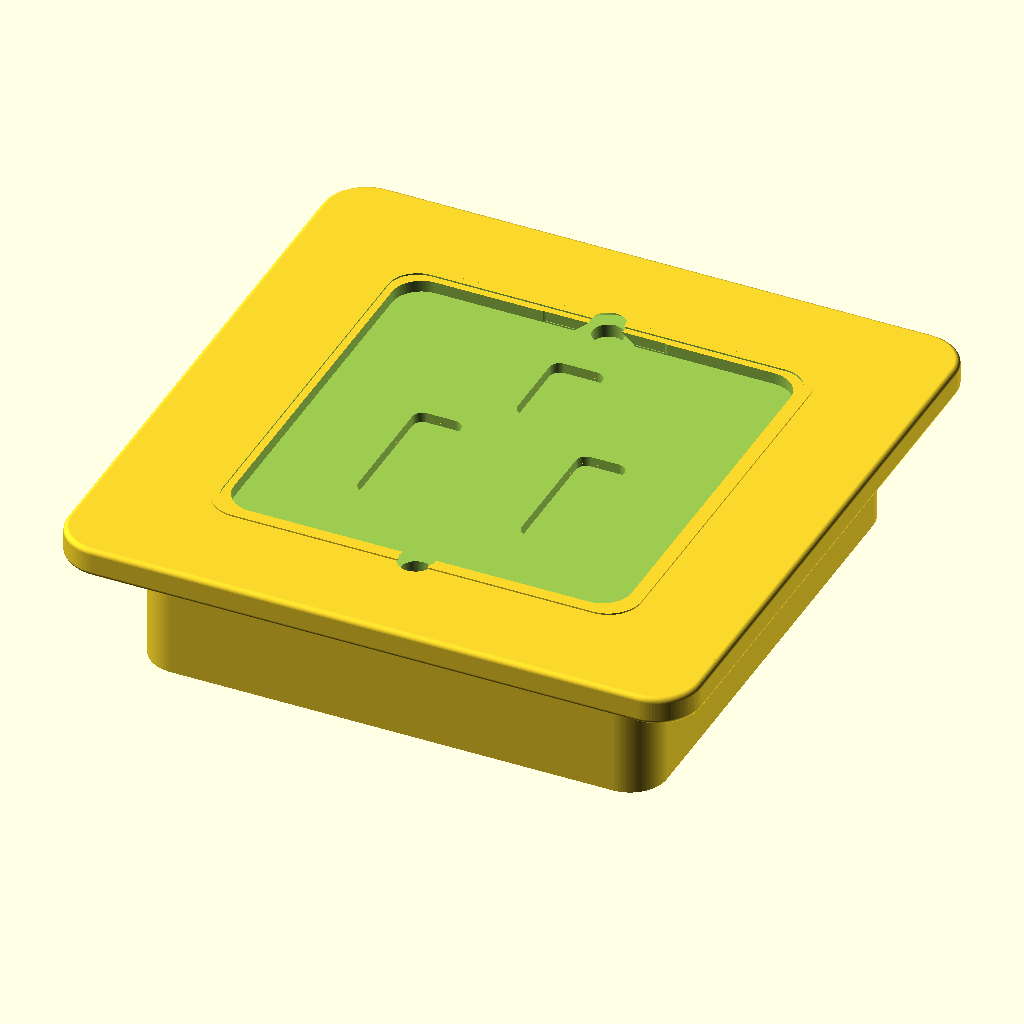
Cell 1 — every parameter at its default value.
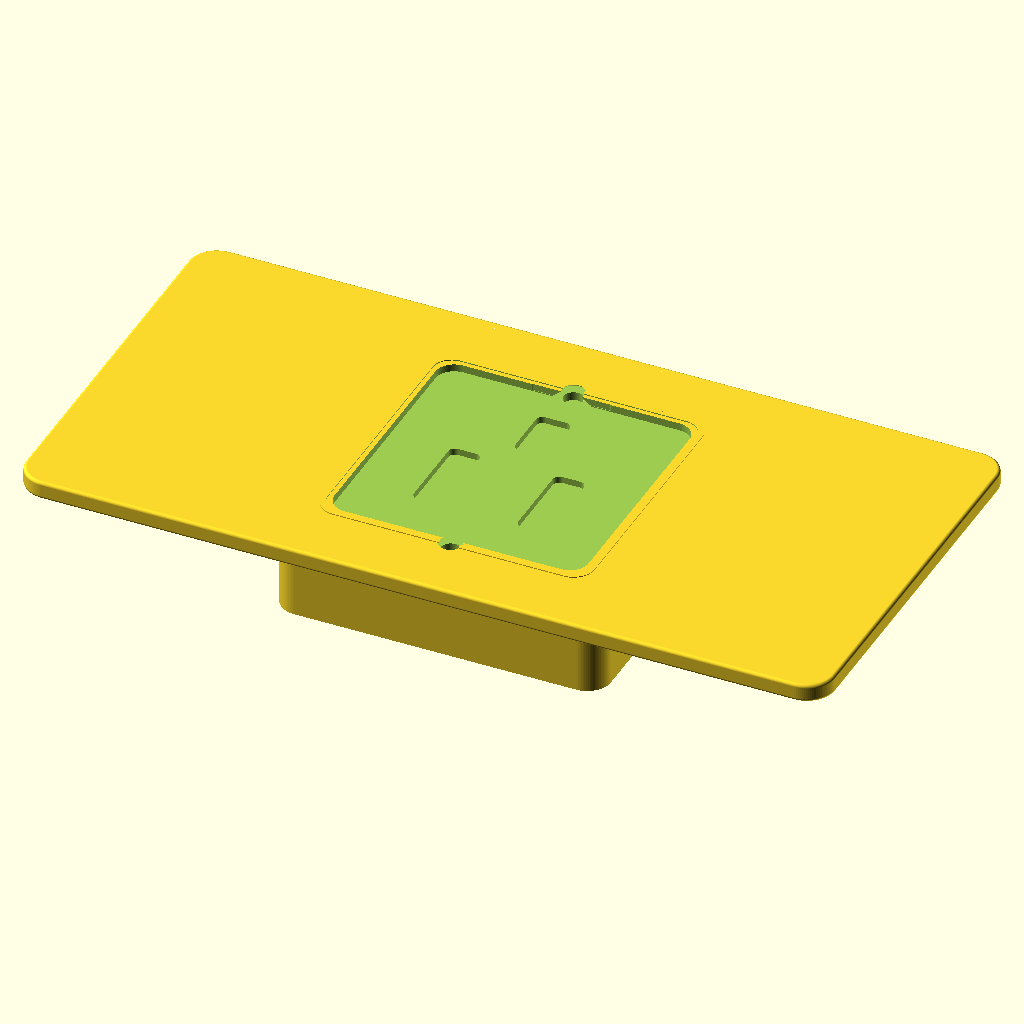
Cell 2 — plate_w set to 172, the other parameters unchanged.
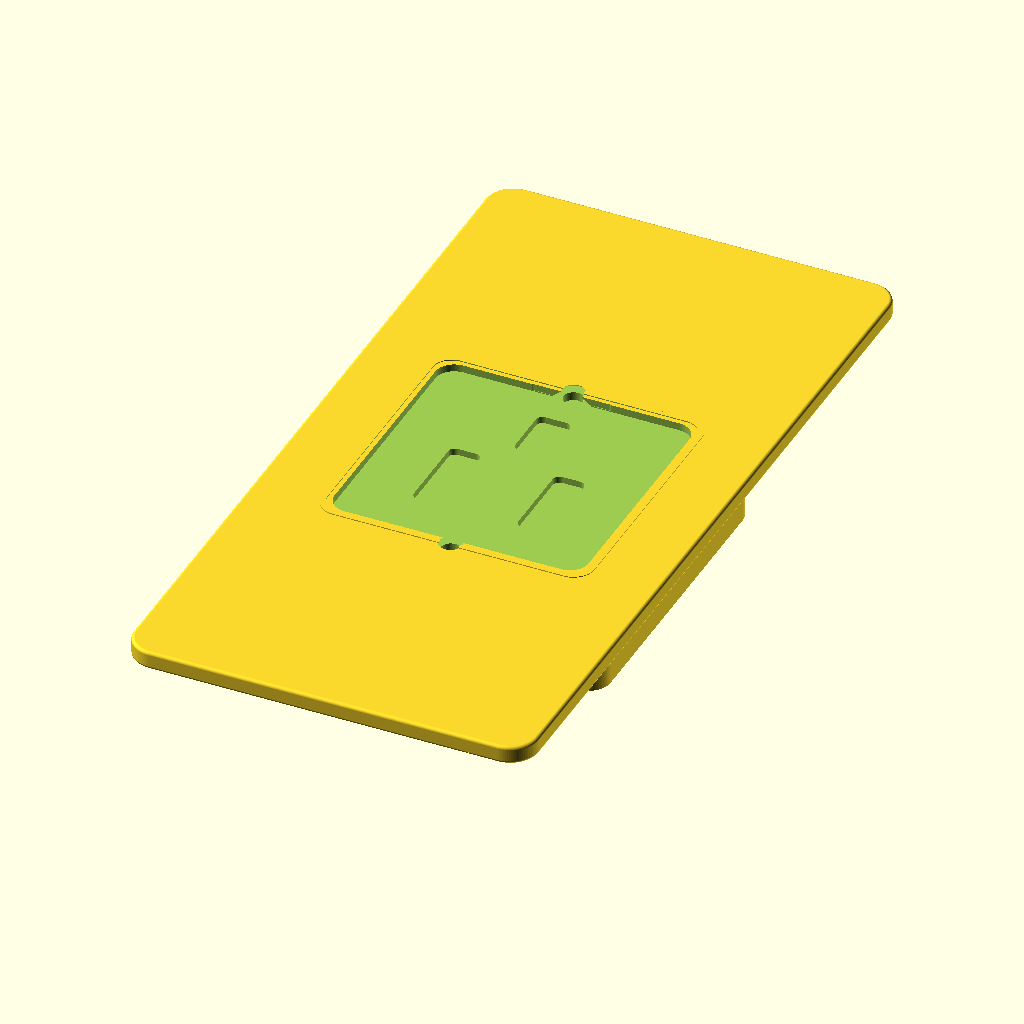
Cell 3: plate_h = 172 (everything else at default).
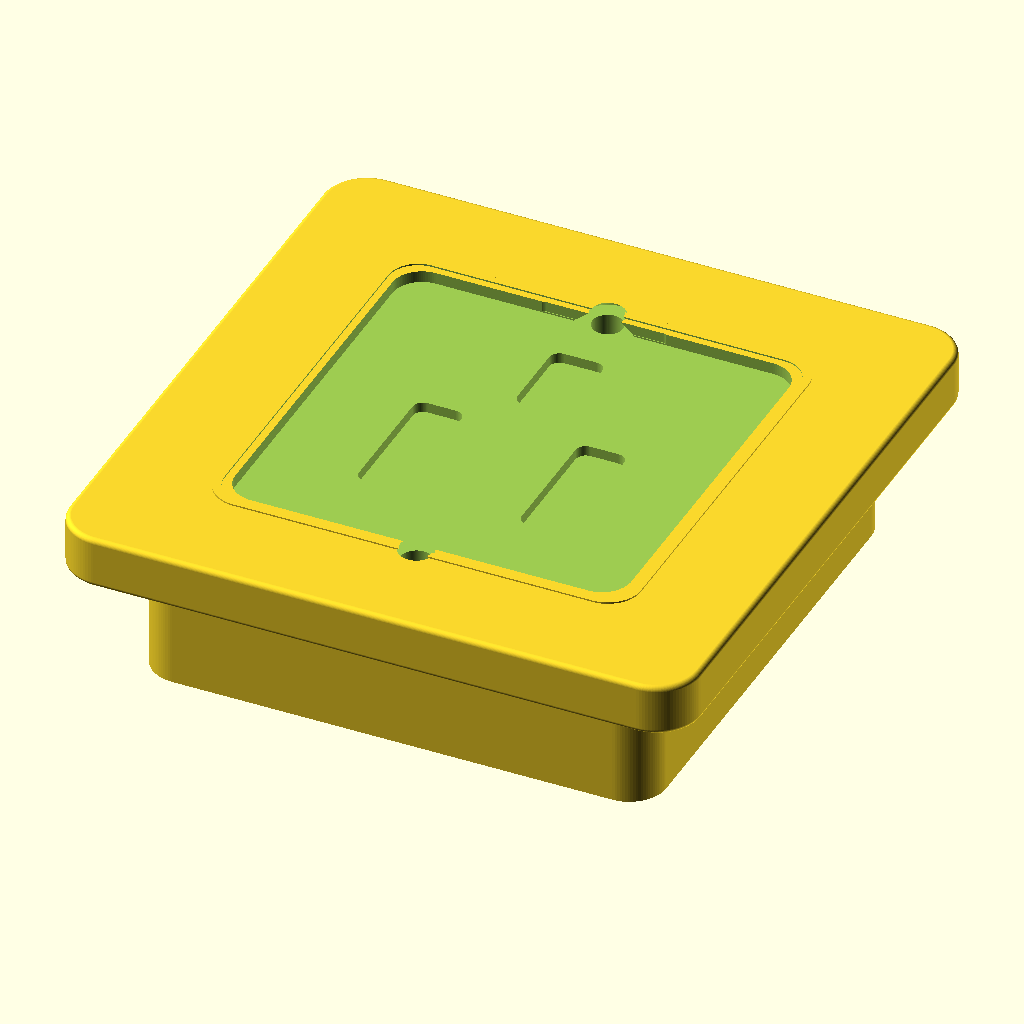
Cell 4 — plate_t set to 6.4, the other parameters unchanged.
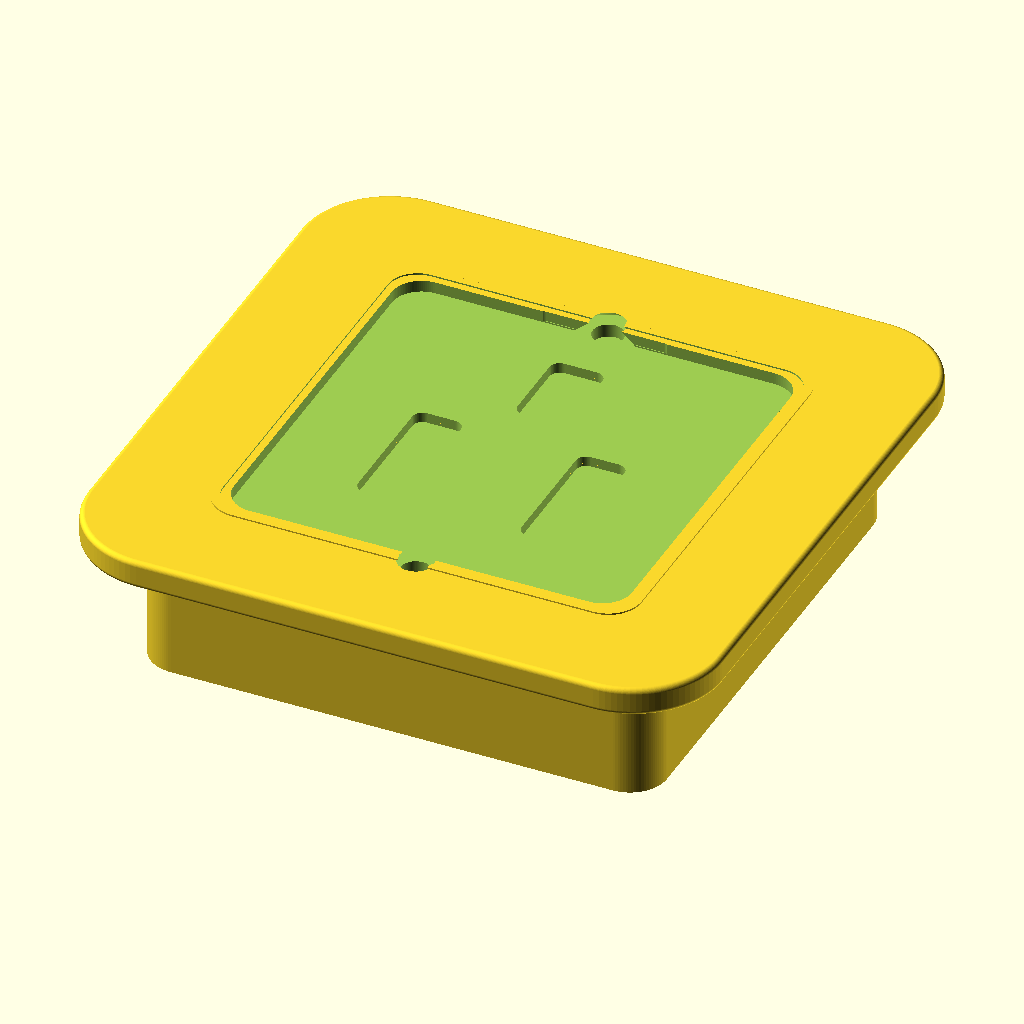
Cell 5 — corner_r set to 12, the other parameters unchanged.
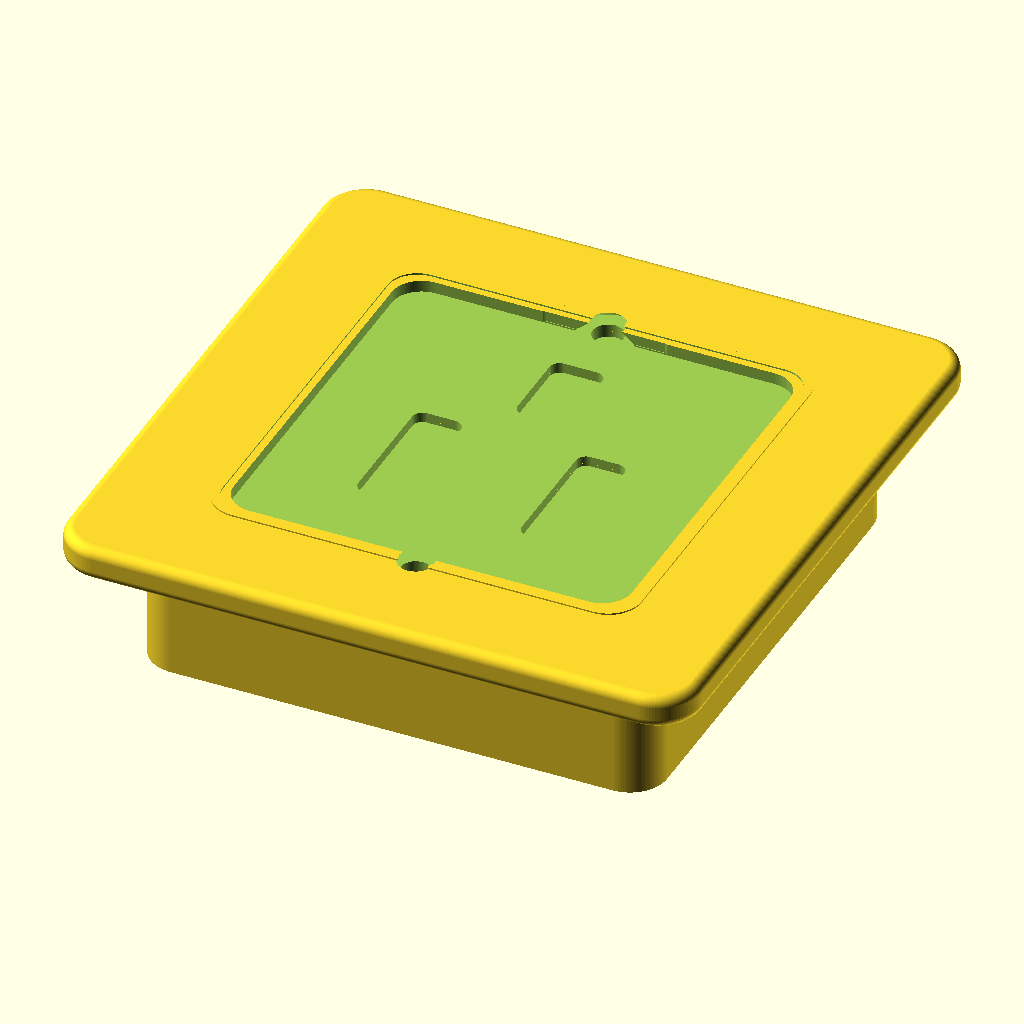
Cell 6: face_bevel = 1.4 (everything else at default).
All cells are drawn from the same view direction (rotation 55°, 0°, 25°, orthographic, colour scheme Cornfield), but the view is re-fitted for each cell, so position and scale can differ between cells as well as the parameter.
The OpenSCAD source (additional_study/matched_effort/results/direct_vlm/scad/mains_socket__Contactum.scad):
$fn=96;

// Old-style unswitched mains socket (generic)
// Units: mm

// ---------- Parameters ----------
plate_w = 86;
plate_h = 86;
plate_t = 3.2;

corner_r = 6;
face_bevel = 0.7;     // subtle edge bevel

// Raised inner surround (older look)
surround_w = 58;
surround_h = 58;
surround_r = 4.5;
surround_raise = 1.2;     // protrudes from face
surround_inset = 1.0;     // inset from plate edge (visual step)

// Central recess (where socket aperture sits)
socket_recess_w = 54;
socket_recess_h = 54;
socket_recess_depth = 1.6;
socket_corner_r = 4;

// Screw holes
screw_head_d = 8.5;
screw_shaft_d = 4.2;
screw_csk_depth = 1.6;
screw_offset_x = 0;
screw_offset_y = 28;

// Pin slots (UK-ish layout)
pin_slot_w = 6.6;
pin_slot_h = 18.5;
pin_slot_depth = 2.8;

earth_slot_w = 7.2;
earth_slot_h = 12.0;
earth_slot_depth = 2.8;

pin_spacing = 22.2;   // center-to-center between live/neutral
pin_y = -6.0;         // vertical position of live/neutral slots
earth_y = 14.0;       // vertical position of earth slot

// Shutter/guide recesses (old style visual detail)
guide_depth = 0.9;
guide_w = 12;
guide_h = 22;

// Back body
body_w = 70;
body_h = 70;
body_t = 18;
body_r = 5;
lip = 1.2;

// Terminal block features (rear detail)
term_block_w = 56;
term_block_h = 22;
term_block_t = 6;
term_block_r = 2.5;

term_post_d = 6.5;
term_post_h = 5.0;
term_post_spacing = 18.0; // L / E / N spacing
term_post_y = 10.0;       // position within backbox

cable_entry_d = 10.0;
cable_entry_h = 6.0;

// ---------- Helpers ----------
module rounded_rect_2d(w,h,r){
    r2 = min(r, min(w,h)/2);
    hull(){
        translate([ w/2-r2,  h/2-r2]) circle(r=r2);
        translate([-w/2+r2,  h/2-r2]) circle(r=r2);
        translate([ w/2-r2, -h/2+r2]) circle(r=r2);
        translate([-w/2+r2, -h/2+r2]) circle(r=r2);
    }
}

module rounded_box(w,h,t,r,center=false){
    linear_extrude(height=t, center=center)
        rounded_rect_2d(w,h,r);
}

module countersunk_hole(thickness, shaft_d, head_d, csk_depth){
    // Through shaft
    translate([0,0,-0.2])
        cylinder(h=thickness+0.4, d=shaft_d);
    // Countersink from front
    translate([0,0,thickness-csk_depth])
        cylinder(h=csk_depth+0.25, d1=head_d, d2=shaft_d);
}

module slot(w,h,depth,r=1.2){
    translate([0,0,-0.2])
        linear_extrude(height=depth+0.4)
            rounded_rect_2d(w,h,r);
}

// ---------- Parts ----------
module faceplate_solid(){
    // Base plate with light bevel
    minkowski(){
        rounded_box(plate_w-2*face_bevel, plate_h-2*face_bevel, plate_t-face_bevel, corner_r-face_bevel);
        sphere(r=face_bevel);
    }
}

module surround_solid(){
    // Raised surround ring (adds recognizable face detail)
    translate([0,0,plate_t - surround_inset])
        difference(){
            rounded_box(surround_w, surround_h, surround_raise, surround_r);
            // inner opening (leave a ring)
            translate([0,0,-0.2])
                rounded_box(socket_recess_w+2.0, socket_recess_h+2.0, surround_raise+0.4, socket_corner_r);
        }
}

module faceplate_with_details(){
    difference(){
        union(){
            faceplate_solid();
            surround_solid();
        }

        // Central recess for socket body (inside surround)
        translate([0,0,plate_t-socket_recess_depth])
            linear_extrude(height=socket_recess_depth+0.25)
                rounded_rect_2d(socket_recess_w, socket_recess_h, socket_corner_r);

        // Screw holes (top and bottom)
        translate([screw_offset_x, screw_offset_y, 0])
            countersunk_hole(plate_t, screw_shaft_d, screw_head_d, screw_csk_depth);
        translate([screw_offset_x, -screw_offset_y, 0])
            countersunk_hole(plate_t, screw_shaft_d, screw_head_d, screw_csk_depth);

        // Pin slots (deeper so orthographic views show them)
        translate([ pin_spacing/2, pin_y, plate_t-pin_slot_depth])
            slot(pin_slot_w, pin_slot_h, pin_slot_depth, r=1.4);
        translate([-pin_spacing/2, pin_y, plate_t-pin_slot_depth])
            slot(pin_slot_w, pin_slot_h, pin_slot_depth, r=1.4);

        translate([0, earth_y, plate_t-earth_slot_depth])
            slot(earth_slot_w, earth_slot_h, earth_slot_depth, r=1.4);

        // Guide/shutter recesses around L/N (visual detail)
        translate([ pin_spacing/2, pin_y, plate_t-guide_depth])
            slot(guide_w, guide_h, guide_depth, r=2.0);
        translate([-pin_spacing/2, pin_y, plate_t-guide_depth])
            slot(guide_w, guide_h, guide_depth, r=2.0);

        // Earth guide recess
        translate([0, earth_y, plate_t-guide_depth])
            slot(guide_w, guide_h-6, guide_depth, r=2.0);

        // Small keying notch above earth (older style cue)
        translate([0, earth_y + (earth_slot_h/2 + 6), plate_t-1.2])
            slot(18, 2.2, 1.2, r=1.0);
    }
}

module terminal_block_connected(){
    // Rear terminal block + posts, connected to backbox interior (no floating parts)
    // Place near rear face of backbox, with slight overlap into backbox wall.
    overlap = 0.6;

    // Backbox spans z in [-body_t+overlap, overlap] approximately (see backbox module).
    // Put terminal block close to the rear (more negative z).
    z_rear_inner = -body_t + 2.0; // inside, near rear
    z_block_center = z_rear_inner + term_block_t/2;

    union(){
        // Block body
        translate([0, term_post_y, z_block_center])
            rounded_box(term_block_w, term_block_h, term_block_t, term_block_r, center=true);

        // Three terminal posts (L/E/N)
        for (x = [-term_post_spacing, 0, term_post_spacing]){
            translate([x, term_post_y, z_block_center + term_block_t/2 + term_post_h/2 - overlap/2])
                cylinder(h=term_post_h+overlap, d=term_post_d, center=true);
        }

        // Cable entry boss (rear)
        translate([0, term_post_y - term_block_h/2 - 2.0, z_rear_inner + cable_entry_h/2 - overlap/2])
            cylinder(h=cable_entry_h+overlap, d=cable_entry_d, center=true);
    }
}

module backbox_stub_connected(){
    // Back body attached to rear of plate with slight overlap for watertight union
    overlap = 0.6;

    difference(){
        // Outer body (top meets underside of plate at z=0 with overlap)
        translate([0,0,-(body_t/2) + overlap/2])
            rounded_box(body_w, body_h, body_t+overlap, body_r, center=true);

        // Hollow interior (leave walls)
        translate([0,0,-(body_t/2) + overlap/2 + lip/2])
            rounded_box(body_w-2*lip, body_h-2*lip, body_t+overlap, max(body_r-1,0.1), center=true);

        // Clearance behind pin area (cylindrical pocket)
        clear_d = 44;
        clear_h = body_t - 2.0;
        translate([0,0,-(clear_h/2) + overlap/2])
            cylinder(h=clear_h+0.4, d=clear_d, center=true);

        // Add rear "wire entry" opening (hole) to make it read like a socket back
        // Cut from rear face inward.
        entry_d = 12.0;
        entry_h = 8.0;
        z_rear = -body_t + overlap/2; // near rear face
        translate([0, -body_h/2 + 10.0, z_rear + entry_h/2])
            cylinder(h=entry_h+0.4, d=entry_d, center=true);
    }

    // Add terminal block detail as positive geometry (still one connected solid)
    terminal_block_connected();
}

// ---------- Model (ONE connected solid) ----------
module mains_socket_old_unswitched(){
    union(){
        faceplate_with_details();
        backbox_stub_connected();
    }
}

// ---------- Render ----------
mains_socket_old_unswitched();
Customizer parameters (derived from the source; name, type, default, range or options):
plate_w: number, default 86
plate_h: number, default 86
plate_t: number, default 3.2
corner_r: number, default 6
face_bevel: number, default 0.7
surround_w: number, default 58
surround_h: number, default 58
surround_r: number, default 4.5
surround_raise: number, default 1.2
surround_inset: number, default 1
socket_recess_w: number, default 54
socket_recess_h: number, default 54
socket_recess_depth: number, default 1.6
socket_corner_r: number, default 4
screw_head_d: number, default 8.5
screw_shaft_d: number, default 4.2
screw_csk_depth: number, default 1.6
screw_offset_x: number, default 0
screw_offset_y: number, default 28
pin_slot_w: number, default 6.6
pin_slot_h: number, default 18.5
pin_slot_depth: number, default 2.8
earth_slot_w: number, default 7.2
earth_slot_h: number, default 12
earth_slot_depth: number, default 2.8
pin_spacing: number, default 22.2
pin_y: number, default -6
earth_y: number, default 14
guide_depth: number, default 0.9
guide_w: number, default 12
guide_h: number, default 22
body_w: number, default 70
body_h: number, default 70
body_t: number, default 18
body_r: number, default 5
lip: number, default 1.2
term_block_w: number, default 56
term_block_h: number, default 22
term_block_t: number, default 6
term_block_r: number, default 2.5
term_post_d: number, default 6.5
term_post_h: number, default 5
term_post_spacing: number, default 18
term_post_y: number, default 10
cable_entry_d: number, default 10
cable_entry_h: number, default 6
